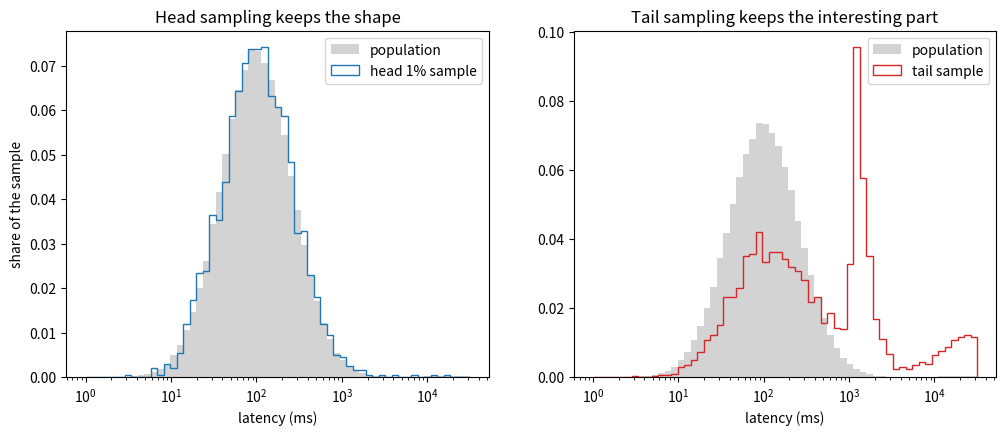

Here is the Python script that generated this plot:
%pip install -q numpy matplotlib

import numpy as np
import matplotlib.pyplot as plt

rng = np.random.default_rng(2024)

TRACES = 200_000
TRACE_RATE = 5_000          # traces per second in production
BYTES_PER_SPAN = 400        # serialised, compressed

# Most requests are short. A small class of them is not: batch endpoints, long polls,
# exports. That class is a rounding error in trace count and dominates everything else.
is_long = rng.random(TRACES) < 0.004

spans = np.clip(rng.lognormal(np.log(18), 0.7, TRACES).astype(int), 1, 400)
spans[is_long] = np.clip(rng.lognormal(np.log(90), 0.6, is_long.sum()).astype(int), 1, 2_000)

latency_ms = rng.lognormal(np.log(100), 0.95, TRACES)
latency_ms[is_long] = rng.lognormal(np.log(30_000), 0.9, is_long.sum())

# Errors cluster in slow traces, as they do in every real service: timeouts, exhausted
# retries, saturated pools. A small floor of errors is fast, a validation rejection say.
p_error = 0.002 + 0.60 / (1 + np.exp(-(np.log(latency_ms) - np.log(3_000)) / 0.5))
is_error = rng.random(TRACES) < p_error

# One route matters far more than its volume: refunds. 1 trace in 5,000.
is_rare_route = rng.random(TRACES) < 0.0002

true_p50, true_p99, true_p999 = np.percentile(latency_ms, [50, 99, 99.9])
SLOW_MS = true_p99
SECONDS = TRACES / TRACE_RATE
PER_DAY = 86_400 / SECONDS

print(f'traces                 {TRACES:>12,}   ({SECONDS:.0f} seconds at '
      f'{TRACE_RATE:,} traces/s)')
print(f'spans                  {spans.sum():>12,}   median {int(np.median(spans))} per trace, '
      f'max {spans.max()}')
print(f'raw volume             {spans.sum() * BYTES_PER_SPAN / 2 ** 20:>12,.0f} MB   '
      f'{spans.sum() * BYTES_PER_SPAN * PER_DAY / 2 ** 40:,.1f} TB/day')
print()
print(f'latency p50 {true_p50:>8.0f} ms     p99 {true_p99:>8.0f} ms     '
      f'p99.9 {true_p999:>8.0f} ms')
print(f'error traces           {is_error.sum():>12,}   {is_error.mean():.2%}')
print(f'error rate in the slowest 1% of traces  {is_error[latency_ms >= SLOW_MS].mean():>7.2%}')
print(f'error rate in the fastest half          {is_error[latency_ms < true_p50].mean():>7.2%}')
print(f'refund route traces    {is_rare_route.sum():>12,}   {is_rare_route.mean():.3%}')
print(f'long running traces    {is_long.sum():>12,}   {is_long.mean():.2%} of traces, '
      f'{spans[is_long].sum() / spans.sum():.1%} of spans')

HEAD_RATE = 0.01
TAIL_BASE_RATE = 0.01

policies = {}
policies['head 1%'] = rng.random(TRACES) < HEAD_RATE
policies['head 10%'] = rng.random(TRACES) < 0.10
policies['head 1% + refunds always'] = policies['head 1%'] | is_rare_route
policies['tail: errors + slow + 1%'] = (
    is_error | (latency_ms >= SLOW_MS) | (rng.random(TRACES) < TAIL_BASE_RATE))
policies['tail: errors only + 0.1%'] = is_error | (rng.random(TRACES) < 0.001)


def report(name, keep):
    kept_spans = spans[keep].sum()
    row = {
        'traces': int(keep.sum()),
        'trace %': keep.mean(),
        'span %': kept_spans / spans.sum(),
        'GB/day': kept_spans * BYTES_PER_SPAN * PER_DAY / 2 ** 30,
        'errors kept': is_error[keep].sum() / max(is_error.sum(), 1),
        'refunds kept': int(is_rare_route[keep].sum()),
        'p99 estimate': np.percentile(latency_ms[keep], 99) if keep.sum() else float('nan'),
    }
    return row


print(f'{"policy":>28}{"traces":>10}{"trace %":>9}{"span %":>8}{"GB/day":>9}'
      f'{"errors kept":>13}{"refunds":>9}{"p99 seen":>11}')
rows = {}
for name, keep in policies.items():
    r = report(name, keep)
    rows[name] = r
    print(f'{name:>28}{r["traces"]:>10,}{r["trace %"]:>9.2%}{r["span %"]:>8.2%}'
          f'{r["GB/day"]:>9.0f}{r["errors kept"]:>13.1%}{r["refunds kept"]:>9}'
          f'{r["p99 estimate"]:>9.0f} ms')
print()
print(f'{"the true population":>28}{TRACES:>10,}{1:>9.2%}{1:>8.2%}'
      f'{spans.sum() * BYTES_PER_SPAN * PER_DAY / 2 ** 30:>9.0f}'
      f'{1:>13.1%}{is_rare_route.sum():>9}{true_p99:>9.0f} ms')

fig, axes = plt.subplots(1, 2, figsize=(12, 4.5))
bins = np.logspace(0, 4.5, 60)

axes[0].hist(latency_ms, bins=bins, weights=np.full(TRACES, 1 / TRACES),
             color='lightgrey', label='population')
axes[0].hist(latency_ms[policies['head 1%']], bins=bins,
             weights=np.full(policies['head 1%'].sum(), 1 / policies['head 1%'].sum()),
             histtype='step', color='tab:blue', label='head 1% sample')
axes[0].set_xscale('log')
axes[0].set_title('Head sampling keeps the shape')
axes[0].set_xlabel('latency (ms)')
axes[0].set_ylabel('share of the sample')
axes[0].legend()

tail = policies['tail: errors + slow + 1%']
axes[1].hist(latency_ms, bins=bins, weights=np.full(TRACES, 1 / TRACES),
             color='lightgrey', label='population')
axes[1].hist(latency_ms[tail], bins=bins,
             weights=np.full(tail.sum(), 1 / tail.sum()),
             histtype='step', color='tab:red', label='tail sample')
axes[1].set_xscale('log')
axes[1].set_title('Tail sampling keeps the interesting part')
axes[1].set_xlabel('latency (ms)')
axes[1].legend()
plt.show()

def buffered_spans(window_s, trace_rate=TRACE_RATE):
    """Every in-flight trace is held in memory until its decision window closes."""
    return trace_rate * window_s * spans.mean()


# A trace's wall clock duration is a little longer than its root span latency.
duration_ms = latency_ms * rng.uniform(1.0, 1.6, TRACES)

print(f'{"window":>9}{"spans buffered":>17}{"collector memory":>19}'
      f'{"traces still open":>20}{"their share of spans":>23}')
for window in [1, 5, 10, 30, 60, 120]:
    held = buffered_spans(window)
    open_traces = duration_ms > window * 1000
    print(f'{window:>7} s{held:>17,.0f}'
          f'{held * BYTES_PER_SPAN / 2 ** 30:>16.2f} GB'
          f'{open_traces.mean():>20.3%}'
          f'{spans[open_traces].sum() / spans.sum():>23.1%}')
print()
print(f'slowest trace in the population: {duration_ms.max() / 1000:.0f} s')
print(f'a 30 s window truncates {(duration_ms > 30_000).sum():,} traces, of which '
      f'{is_error[duration_ms > 30_000].mean():.0%} ended in an error')

median_spans = int(np.median(spans))
multi = spans >= 5

print('if every service sampled independently at 1%:')
print(f'  a median trace of {median_spans} spans survives with probability '
      f'{HEAD_RATE ** median_spans:.0e}')
print(f'  expected intact traces of 5+ spans, out of {multi.sum():,}: '
      f'{(HEAD_RATE ** spans[multi].astype(float)).sum():.2e}')
print(f'  spans kept anyway: {HEAD_RATE * spans.sum():,.0f} '
      f'({HEAD_RATE:.0%} of the bandwidth, all of it orphan spans)')
print()

kept = policies['head 1%']
print('with one decision at the root, propagated down the call tree:')
print(f'  intact traces: {kept.sum():,}')
print(f'  spans kept: {spans[kept].sum():,} ({spans[kept].sum() / spans.sum():.2%} of all spans)')
print()

print('the same exponent during a rollout, when only some hops propagate context:')
for instrumented in [1.0, 0.95, 0.9, 0.7, 0.5]:
    survives = instrumented ** spans.astype(float)
    print(f'  {instrumented:>4.0%} of hops propagating -> '
          f'{survives.mean():>7.2%} of traces arrive complete, '
          f'{(survives > 0.5).mean():>6.1%} of traces are more likely intact than not')

QUESTION_RATE = 0.0002          # the refund route, 1 trace in 5,000
WANTED = 100                    # examples needed to characterise a bug
ROUTE_PER_DAY = TRACE_RATE * 86_400 * QUESTION_RATE


def refund_retention(name, keep):
    """How often a refund trace survives the policy.

    Only the override treats the route specially, so for every other policy a refund
    trace is retained at the same rate as any other trace. Measuring that over all
    200,000 traces is far steadier than counting the 40-odd refunds in the sample.
    """
    return 1.0 if 'refunds always' in name else keep.mean()


print(f'the refund route runs {ROUTE_PER_DAY:,.0f} times a day at {TRACE_RATE:,} traces/s.')
print(f'to characterise a bug you want {WANTED} traced examples of it.')
print()
print(f'{"policy":>30}{"traces kept/day":>18}{"refunds kept/day":>19}{"time to 100":>14}')
for name, keep in list(policies.items()) + [('keep everything', np.ones(TRACES, bool))]:
    per_day = TRACE_RATE * 86_400 * keep.mean()
    examples = ROUTE_PER_DAY * refund_retention(name, keep)
    days = WANTED / examples
    eta = f'{days * 24 * 60:.0f} min' if days < 1 / 24 else (
        f'{days * 24:.1f} h' if days < 1 else f'{days:.1f} days')
    print(f'{name:>30}{per_day:>18,.0f}{examples:>19,.0f}{eta:>14}')
print()
print('the same question on a service a hundred times smaller (50 traces/s):')
for name, keep in policies.items():
    examples = 50 * 86_400 * QUESTION_RATE * refund_retention(name, keep)
    days = WANTED / examples
    print(f'{name:>30}{examples:>19.1f}'
          f'{(f"{days:.1f} days" if days < 365 else "never, in practice"):>14}')
